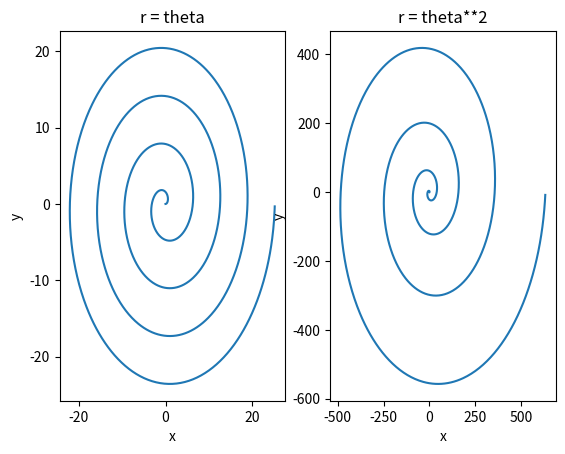

Here is the Python script that generated this plot:
import matplotlib.pyplot as plt
import math

x1tab = []
y1tab = []
x2tab = []
y2tab = []

for i in range(0, 2513):
    theta = float(i) / 100.0

    r1 = theta
    r2 = theta**2

    x1 = r1 * math.cos(theta)
    y1 = r1 * math.sin(theta)

    x1tab.append(x1)
    y1tab.append(y1)

    x2 = r2 * math.cos(theta)
    y2 = r2 * math.sin(theta)

    x2tab.append(x2)
    y2tab.append(y2)

plt.subplot(121)
plt.plot(x1tab, y1tab)
plt.title("r = theta")
plt.xlabel("x")
plt.ylabel("y")
plt.subplot(122)
plt.plot(x2tab, y2tab)
plt.title("r = theta**2")
plt.xlabel("x")
plt.ylabel("y")
plt.show()